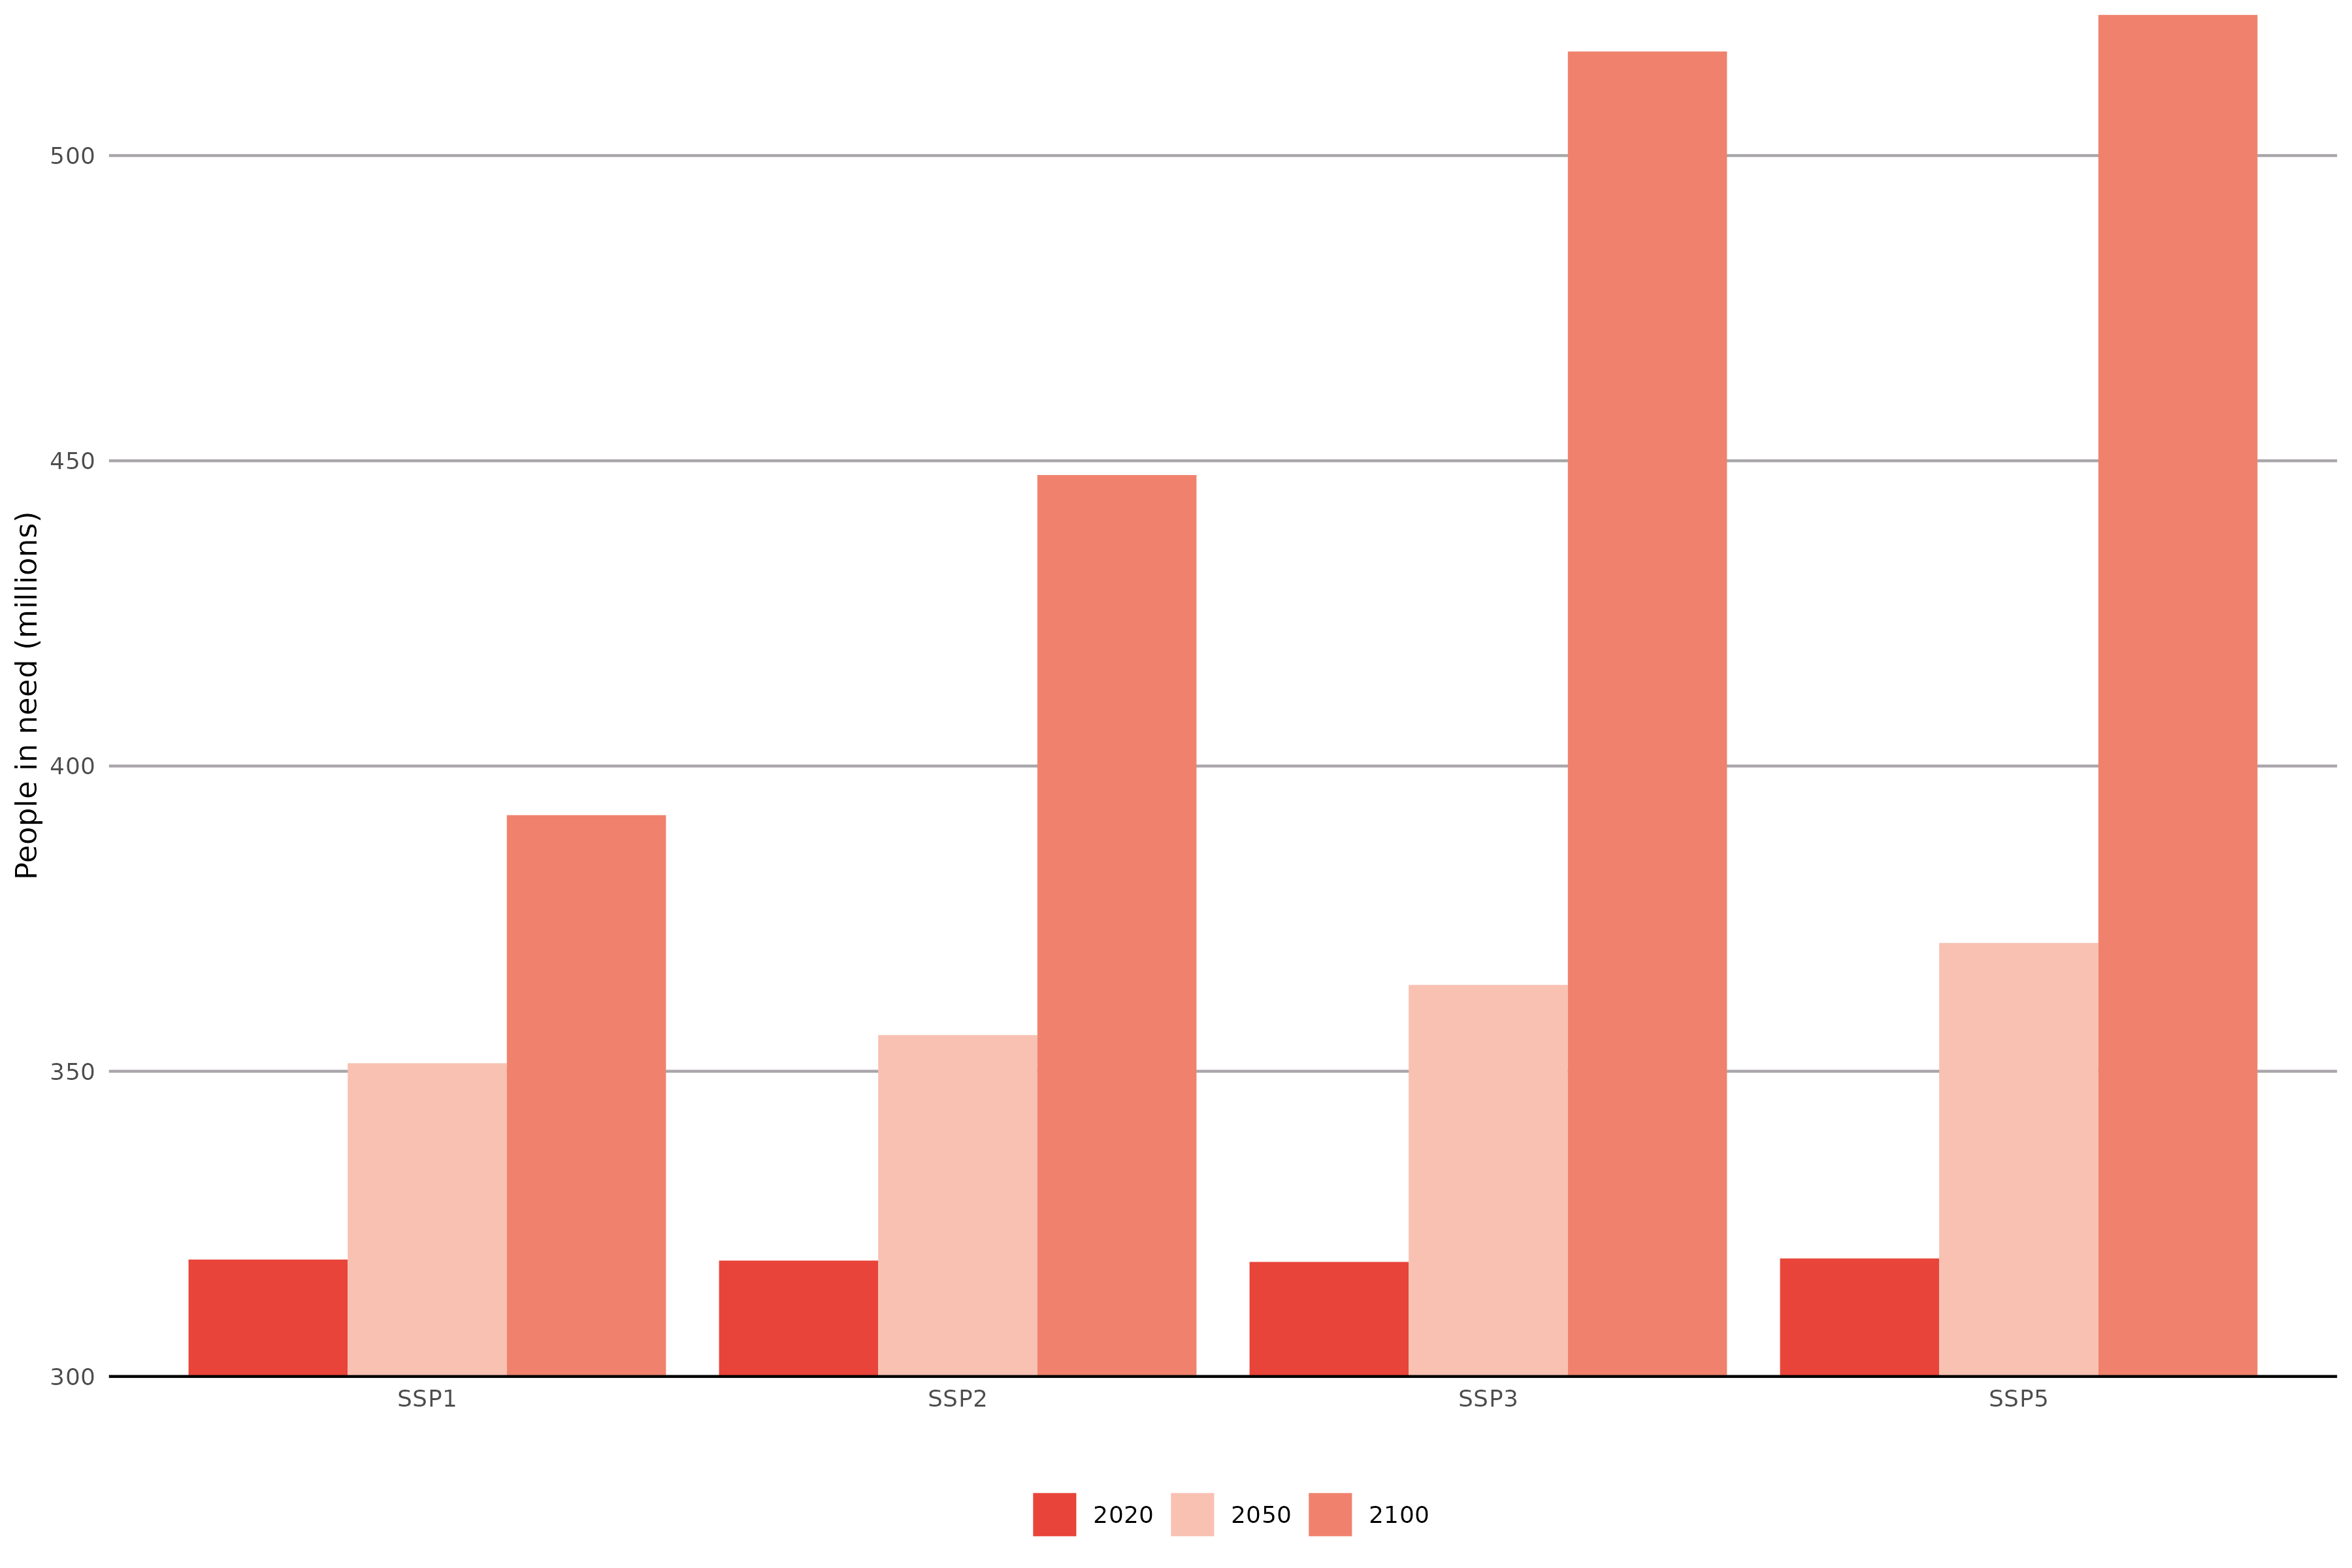

Values plotted in this chart, from the file beside it:
scenario, year, humanitarian_needs, displaced_persons, conflict, humanitarian_needs_label
SSP1, 2020, 319.2, 18684634, 30.32, 19.15
SSP1, 2050, 351.3, 26820410, 36.46, 51.31
SSP1, 2100, 392, 33169074, 47.25, 91.95
SSP2, 2020, 319, 18668449, 30.27, 18.98
SSP2, 2050, 355.9, 27937773, 37.35, 55.93
SSP2, 2100, 447.7, 53252691, 53.12, 147.7
SSP3, 2020, 318.8, 18622297, 30.22, 18.77
SSP3, 2050, 364.1, 28474115, 40.1, 64.14
SSP3, 2100, 517.1, 77091524, 61.68, 217.1
SSP5, 2020, 319.3, 18752349, 30.35, 19.33
SSP5, 2050, 371, 34782142, 38.05, 71.01
SSP5, 2100, 523, 71417145, 67.54, 223
